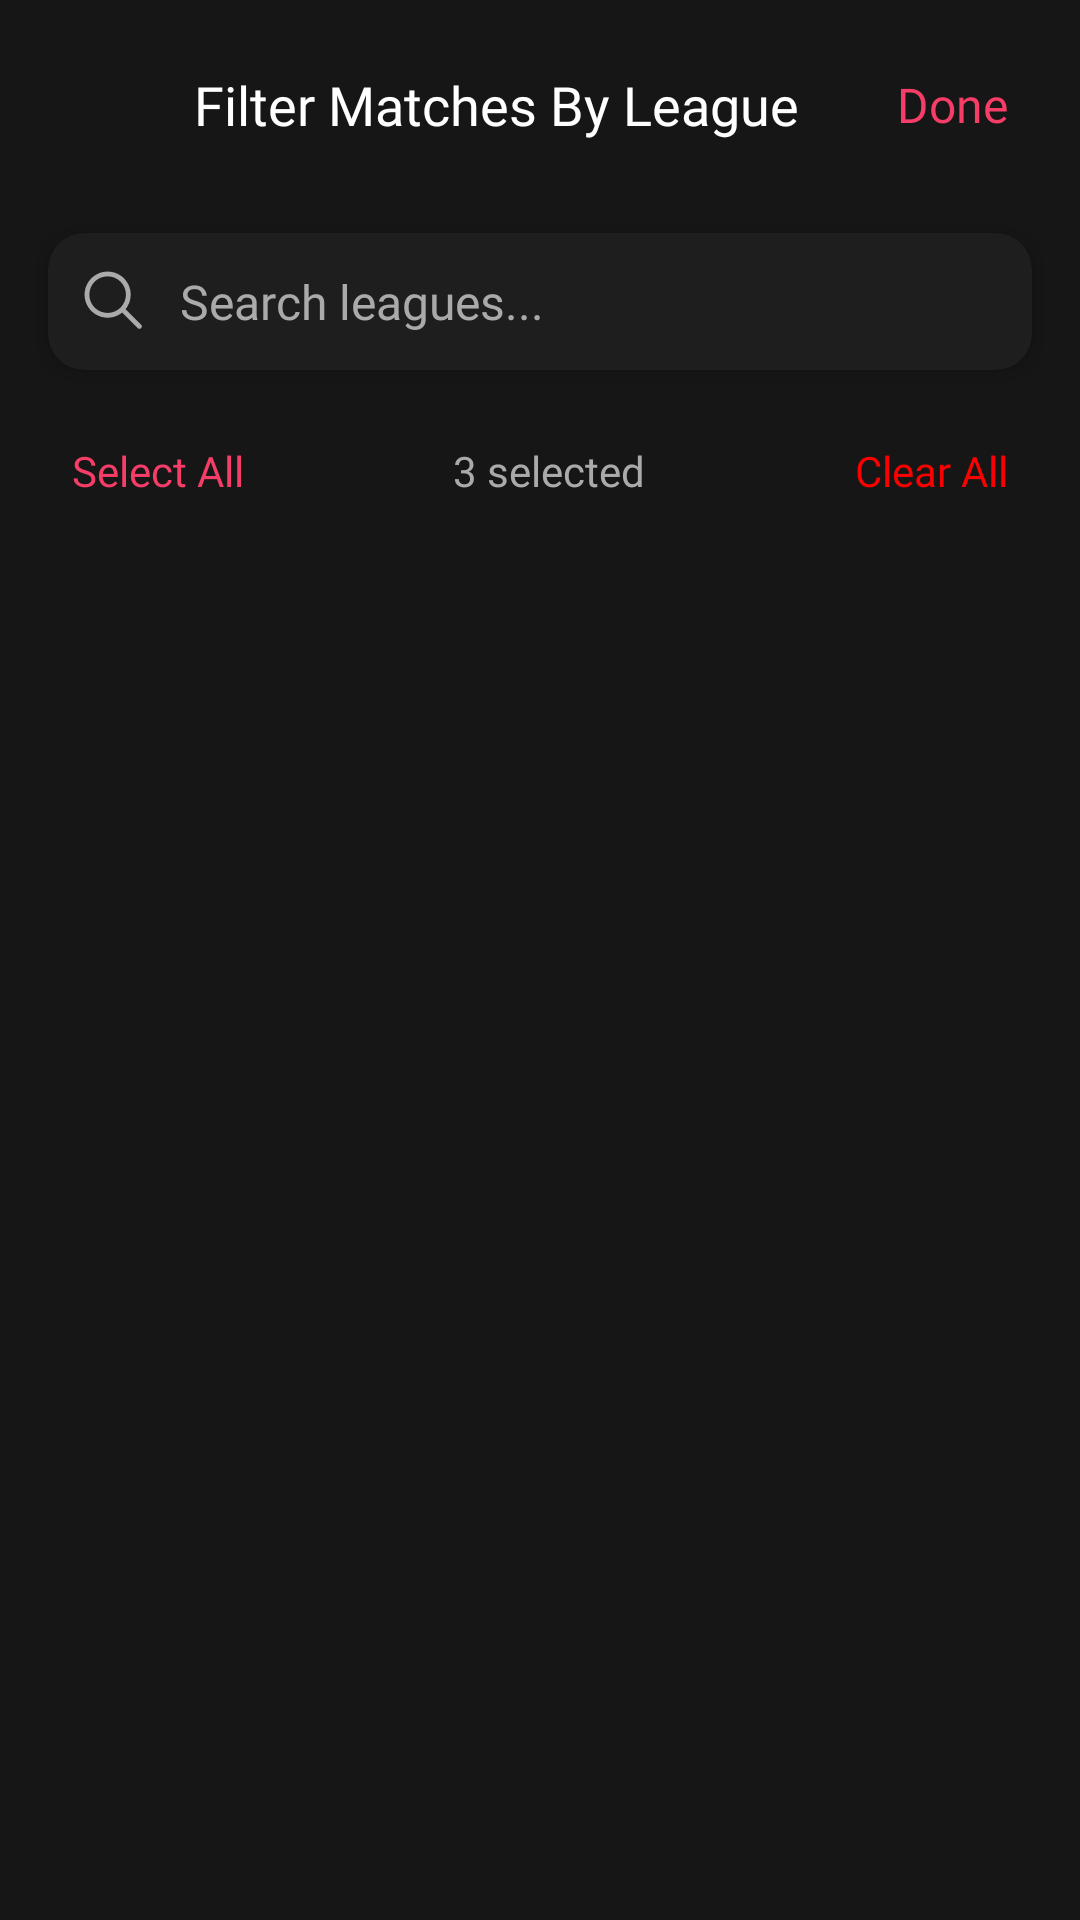

This screen was rendered from an Android layout file. Write that file and the resources it references.
<!-- AndroidManifest.xml: application theme Theme.EScoreLive -->
<!-- res/layout/fragment_filter_leagues.xml -->
<?xml version="1.0" encoding="utf-8"?>
<androidx.constraintlayout.widget.ConstraintLayout xmlns:android="http://schemas.android.com/apk/res/android"
    xmlns:app="http://schemas.android.com/apk/res-auto"
    xmlns:tools="http://schemas.android.com/tools"
    android:layout_width="match_parent"
    android:layout_height="match_parent"
    android:background="@color/background_color">

    
    <LinearLayout
        android:id="@+id/header_layout"
        android:layout_width="match_parent"
        android:layout_height="wrap_content"
        android:orientation="horizontal"
        android:gravity="center_vertical"
        android:padding="16dp"
        app:layout_constraintTop_toTopOf="parent"
        app:layout_constraintStart_toStartOf="parent"
        app:layout_constraintEnd_toEndOf="parent">

        <ImageView
            android:id="@+id/closeButton"
            android:layout_width="24dp"
            android:layout_height="24dp"
            android:src="@drawable/ic_close"
            android:background="?android:attr/selectableItemBackgroundBorderless"
            android:padding="4dp"
            android:tint="@color/white" />

        <TextView
            android:layout_width="0dp"
            android:layout_height="wrap_content"
            android:layout_weight="1"
            android:text="Filter Matches By League"
            android:textSize="18sp"
            android:textColor="@color/white"
            android:fontFamily="@font/mulish_bold"
            android:textAlignment="center" />

        <TextView
            android:id="@+id/doneButton"
            android:layout_width="wrap_content"
            android:layout_height="wrap_content"
            android:text="Done"
            android:textSize="16sp"
            android:textColor="@color/accent_color"
            android:fontFamily="@font/mulish_bold"
            android:background="?android:attr/selectableItemBackground"
            android:padding="8dp"
            android:clickable="true"
            android:focusable="true" />

    </LinearLayout>

    
    <androidx.cardview.widget.CardView
        android:id="@+id/search_card"
        android:layout_width="match_parent"
        android:layout_height="wrap_content"
        android:layout_marginStart="16dp"
        android:layout_marginEnd="16dp"
        android:layout_marginTop="8dp"
        app:cardCornerRadius="12dp"
        app:cardElevation="4dp"
        app:cardBackgroundColor="@color/card_background"
        app:layout_constraintTop_toBottomOf="@id/header_layout"
        app:layout_constraintStart_toStartOf="parent"
        app:layout_constraintEnd_toEndOf="parent">

        <LinearLayout
            android:layout_width="match_parent"
            android:layout_height="wrap_content"
            android:orientation="horizontal"
            android:gravity="center_vertical"
            android:padding="12dp">

            <ImageView
                android:layout_width="20dp"
                android:layout_height="20dp"
                android:src="@drawable/vector_search"
                android:tint="@android:color/darker_gray"
                android:layout_marginEnd="12dp" />

            <EditText
                android:id="@+id/searchEditText"
                android:layout_width="0dp"
                android:layout_height="wrap_content"
                android:layout_weight="1"
                android:hint="Search leagues..."
                android:textColorHint="@android:color/darker_gray"
                android:textColor="@color/white"
                android:fontFamily="@font/mulish_regular"
                android:background="@null"
                android:textSize="16sp"
                android:inputType="text"
                android:maxLines="1" />

        </LinearLayout>

    </androidx.cardview.widget.CardView>

    
    <LinearLayout
        android:id="@+id/actions_layout"
        android:layout_width="match_parent"
        android:layout_height="wrap_content"
        android:orientation="horizontal"
        android:gravity="center_vertical"
        android:padding="16dp"
        app:layout_constraintTop_toBottomOf="@id/search_card"
        app:layout_constraintStart_toStartOf="parent"
        app:layout_constraintEnd_toEndOf="parent">

        <TextView
            android:id="@+id/selectAllButton"
            android:layout_width="wrap_content"
            android:layout_height="wrap_content"
            android:text="Select All"
            android:textSize="14sp"
            android:textColor="@color/accent_color"
            android:fontFamily="@font/mulish_bold"
            android:background="?android:attr/selectableItemBackground"
            android:padding="8dp"
            android:clickable="true"
            android:focusable="true" />

        <View
            android:layout_width="0dp"
            android:layout_height="1dp"
            android:layout_weight="1" />

        <TextView
            android:id="@+id/selectedCountText"
            android:layout_width="wrap_content"
            android:layout_height="wrap_content"
            android:text="3 selected"
            android:textSize="14sp"
            android:textColor="@android:color/darker_gray"
            android:fontFamily="@font/mulish_regular" />

        <View
            android:layout_width="0dp"
            android:layout_height="1dp"
            android:layout_weight="1" />

        <TextView
            android:id="@+id/clearAllButton"
            android:layout_width="wrap_content"
            android:layout_height="wrap_content"
            android:text="Clear All"
            android:textSize="14sp"
            android:textColor="#FB0000"
            android:fontFamily="@font/mulish_bold"
            android:background="?android:attr/selectableItemBackground"
            android:padding="8dp"
            android:clickable="true"
            android:focusable="true" />

    </LinearLayout>

    
    <androidx.recyclerview.widget.RecyclerView
        android:id="@+id/leaguesRecyclerView"
        android:layout_width="match_parent"
        android:layout_height="0dp"
        android:layout_marginTop="8dp"
        android:clipToPadding="false"
        android:paddingStart="16dp"
        android:paddingEnd="16dp"
        android:paddingBottom="16dp"
        app:layout_constraintTop_toBottomOf="@id/actions_layout"
        app:layout_constraintBottom_toBottomOf="parent"
        app:layout_constraintStart_toStartOf="parent"
        app:layout_constraintEnd_toEndOf="parent"
        tools:listitem="@layout/item_league_filter" />

    
    <ProgressBar
        android:id="@+id/loadingProgressBar"
        android:layout_width="wrap_content"
        android:layout_height="wrap_content"
        android:visibility="gone"
        app:layout_constraintTop_toBottomOf="@id/actions_layout"
        app:layout_constraintBottom_toBottomOf="parent"
        app:layout_constraintStart_toStartOf="parent"
        app:layout_constraintEnd_toEndOf="parent" />

    
    <LinearLayout
        android:id="@+id/emptyStateLayout"
        android:layout_width="wrap_content"
        android:layout_height="wrap_content"
        android:orientation="vertical"
        android:gravity="center"
        android:visibility="gone"
        app:layout_constraintTop_toBottomOf="@id/actions_layout"
        app:layout_constraintBottom_toBottomOf="parent"
        app:layout_constraintStart_toStartOf="parent"
        app:layout_constraintEnd_toEndOf="parent">

        <ImageView
            android:layout_width="64dp"
            android:layout_height="64dp"
            android:src="@drawable/ic_no_matches"
            android:tint="@android:color/darker_gray"
            android:alpha="0.5"
            android:layout_marginBottom="16dp" />

        <TextView
            android:layout_width="wrap_content"
            android:layout_height="wrap_content"
            android:text="No leagues found"
            android:textSize="16sp"
            android:textColor="@android:color/darker_gray"
            android:fontFamily="@font/mulish_bold"
            android:layout_marginBottom="8dp" />

        <TextView
            android:layout_width="wrap_content"
            android:layout_height="wrap_content"
            android:text="Try searching for a different league"
            android:textSize="14sp"
            android:textColor="@android:color/darker_gray"
            android:fontFamily="@font/mulish_regular"
            android:textAlignment="center" />

    </LinearLayout>

</androidx.constraintlayout.widget.ConstraintLayout>
<!-- res/layout/item_league_filter.xml (included above) -->
<?xml version="1.0" encoding="utf-8"?>
<androidx.cardview.widget.CardView xmlns:android="http://schemas.android.com/apk/res/android"
    xmlns:app="http://schemas.android.com/apk/res-auto"
    xmlns:tools="http://schemas.android.com/tools"
    android:layout_width="match_parent"
    android:layout_height="wrap_content"
    android:layout_marginStart="16dp"
    android:layout_marginEnd="16dp"
    android:layout_marginTop="4dp"
    android:layout_marginBottom="4dp"
    app:cardCornerRadius="12dp"
    app:cardElevation="4dp"
    app:cardBackgroundColor="@color/card_background"
    android:foreground="?android:attr/selectableItemBackground"
    android:clickable="true"
    android:focusable="true">

    <LinearLayout
        android:layout_width="match_parent"
        android:layout_height="wrap_content"
        android:orientation="horizontal"
        android:gravity="center_vertical"
        android:padding="16dp">

        <androidx.cardview.widget.CardView
            android:layout_width="48dp"
            android:layout_height="48dp"
            app:cardCornerRadius="8dp"
            app:cardElevation="2dp"
            app:cardBackgroundColor="@color/white"
            android:layout_marginEnd="16dp">

            <ImageView
                android:id="@+id/leagueFlagImage"
                android:layout_width="match_parent"
                android:layout_height="match_parent"
                android:scaleType="centerCrop"
                tools:src="@drawable/ic_placeholder" />

        </androidx.cardview.widget.CardView>

        <LinearLayout
            android:layout_width="0dp"
            android:layout_height="wrap_content"
            android:layout_weight="1"
            android:orientation="vertical">

            <TextView
                android:id="@+id/leagueName"
                android:layout_width="wrap_content"
                android:layout_height="wrap_content"
                android:text="Premier League"
                android:textSize="16sp"
                android:textColor="@color/white"
                android:fontFamily="@font/mulish_bold"
                android:maxLines="1"
                android:ellipsize="end" />

            <TextView
                android:id="@+id/leagueCountry"
                android:layout_width="wrap_content"
                android:layout_height="wrap_content"
                android:text="England"
                android:textSize="14sp"
                android:textColor="@android:color/darker_gray"
                android:fontFamily="@font/mulish_regular"
                android:layout_marginTop="2dp"
                android:maxLines="1"
                android:ellipsize="end" />

        </LinearLayout>

        <LinearLayout
            android:layout_width="wrap_content"
            android:layout_height="wrap_content"
            android:orientation="vertical"
            android:gravity="center"
            android:layout_marginStart="12dp">

            <CheckBox
                android:id="@+id/leagueCheckbox"
                android:layout_width="wrap_content"
                android:layout_height="wrap_content"
                android:buttonTint="@android:color/holo_red_light"
                android:checked="false" />

        </LinearLayout>

    </LinearLayout>

    <View
        android:id="@+id/selectedBorder"
        android:layout_width="match_parent"
        android:layout_height="2dp"
        android:background="@android:color/holo_red_light"
        android:layout_gravity="bottom"
        android:visibility="gone" />

</androidx.cardview.widget.CardView>
<!-- resources referenced by this layout -->
<resources>
  <color name="accent_color">#F63D68</color>
  <color name="background_color">#161616</color>
  <color name="card_background">#1E1E1E</color>
  <color name="white">#FFFFFFFF</color>
  <!-- drawable ic_no_matches (drawable) -->
  <vector xmlns:android="http://schemas.android.com/apk/res/android"
      android:width="800dp"
      android:height="800dp"
      android:viewportWidth="512"
      android:viewportHeight="512">
      <path
          android:pathData="M255.03,33.81c-1.83,-0.01 -3.66,-0.01 -5.5,0.03 -6.73,0.14 -13.46,0.61 -20.16,1.34 0.33,0.17 0.54,0.32 0.47,0.44L204.78,75.06l73.91,49.44 -0.13,0.19 70.63,0.28L371,79.28 342.84,52c-15.87,-6.8 -32.49,-11.78 -49.47,-14.78 -12.65,-2.24 -25.5,-3.36 -38.34,-3.41zM190.91,88.25l-73.66,36.78 -13.81,98.41 51.34,33.66 94.35,-43.44 14.88,-76.5 -73.09,-48.91zM387.25,88.59l-21.25,44.5 36.75,72.72 62.06,38.9 11.31,-21.28c0.22,0.14 0.45,0.4 0.66,0.75 -0.77,-4.95 -1.71,-9.89 -2.81,-14.78 -6.45,-28.59 -18.59,-55.96 -35.5,-79.97 -9.07,-12.87 -19.53,-24.78 -31.09,-35.5l-20.13,-5.34zM84.59,111.59c-6.91,8.05 -13.26,16.56 -18.94,25.5 -15.68,24.66 -26.44,52.49 -31.44,81.31C31.78,232.45 30.71,246.73 31,261l20.25,5.09 33.03,-40.5L98.75,122.53l-14.16,-10.94zM397.31,224.44l-55.81,44.75 -3.47,101.09 39.63,21.13 77.19,-49.59 4.41,-78.75 -0.09,0.16 -61.84,-38.78zM256.47,230.84l-94.03,43.31 -1.22,76.63 89.15,57.38 68.94,-36.44 3.44,-101.75 -66.28,-39.13zM32.25,280.59c0.91,8.44 2.29,16.82 4.16,25.09 6.45,28.59 18.62,55.96 35.53,79.97 3.87,5.5 8.02,10.81 12.37,15.94l-9.37,-48.16 0.12,-0.03 -27.03,-68.84 -15.78,-3.97zM149.44,365.44l-51.53,8.16 10.13,52.09c8.58,7.49 17.71,14.33 27.31,20.44 14.61,9.29 30.33,16.88 46.69,22.59l62.63,-13.69 -4.34,-31.12 -90.88,-58.47zM451.88,365.94l-64.22,41.25 -42,47.38 4.41,6.16c12.03,-5.55 23.57,-12.14 34.41,-19.72 23.97,-16.76 44.6,-38.3 60.28,-62.97 2.51,-3.95 4.87,-7.99 7.13,-12.09zM329.1,463.59l-79.94,9.63 -25.97,5.66c26.99,4 54.72,3.04 81.31,-2.81 9.41,-2.07 18.68,-4.79 27.75,-8.06l-3.16,-4.41z"
          android:fillColor="#000000"/>
  </vector>
  <!-- drawable ic_placeholder (drawable) -->
  <vector xmlns:android="http://schemas.android.com/apk/res/android"
      android:width="24dp" android:height="24dp"
      android:viewportWidth="24" android:viewportHeight="24">
      <path android:fillColor="#CCCCCC" android:pathData="M2,2h20v20h-20z" />
  </vector>
  <!-- drawable vector_search (drawable) -->
  <vector xmlns:android="http://schemas.android.com/apk/res/android"
      android:width="22dp"
      android:height="22dp"
      android:viewportWidth="22"
      android:viewportHeight="22">
    <path
        android:pathData="M8.667,0.208C10.265,0.208 11.831,0.661 13.183,1.514C14.534,2.367 15.616,3.586 16.304,5.029C16.991,6.472 17.256,8.081 17.067,9.668C16.877,11.255 16.242,12.756 15.235,13.997L20.952,19.714C21.109,19.87 21.201,20.079 21.209,20.3C21.218,20.521 21.142,20.738 20.998,20.905C20.854,21.073 20.651,21.18 20.431,21.204C20.212,21.229 19.991,21.169 19.813,21.037L19.715,20.952L13.997,15.235C12.946,16.088 11.705,16.676 10.379,16.95C9.054,17.224 7.681,17.176 6.378,16.809C5.075,16.443 3.879,15.769 2.89,14.844C1.901,13.919 1.149,12.77 0.696,11.495C0.244,10.219 0.104,8.853 0.289,7.512C0.474,6.17 0.978,4.893 1.759,3.787C2.54,2.682 3.575,1.779 4.777,1.156C5.979,0.534 7.313,0.209 8.667,0.208ZM8.667,1.958C7.786,1.958 6.913,2.132 6.099,2.469C5.286,2.806 4.546,3.3 3.923,3.923C3.3,4.546 2.806,5.286 2.469,6.099C2.132,6.913 1.958,7.786 1.958,8.667C1.958,9.548 2.132,10.42 2.469,11.234C2.806,12.048 3.3,12.787 3.923,13.41C4.546,14.033 5.286,14.527 6.099,14.864C6.913,15.201 7.786,15.375 8.667,15.375C10.446,15.375 12.152,14.668 13.41,13.41C14.668,12.152 15.375,10.446 15.375,8.667C15.375,6.887 14.668,5.181 13.41,3.923C12.152,2.665 10.446,1.958 8.667,1.958Z"
        android:fillColor="#EAECF0"/>
  </vector>
  <style name="Theme.EScoreLive" parent="Base.Theme.EScoreLive" />
  <style name="Base.Theme.EScoreLive" parent="Theme.Material3.DayNight.NoActionBar">
          
      </style>
</resources>
